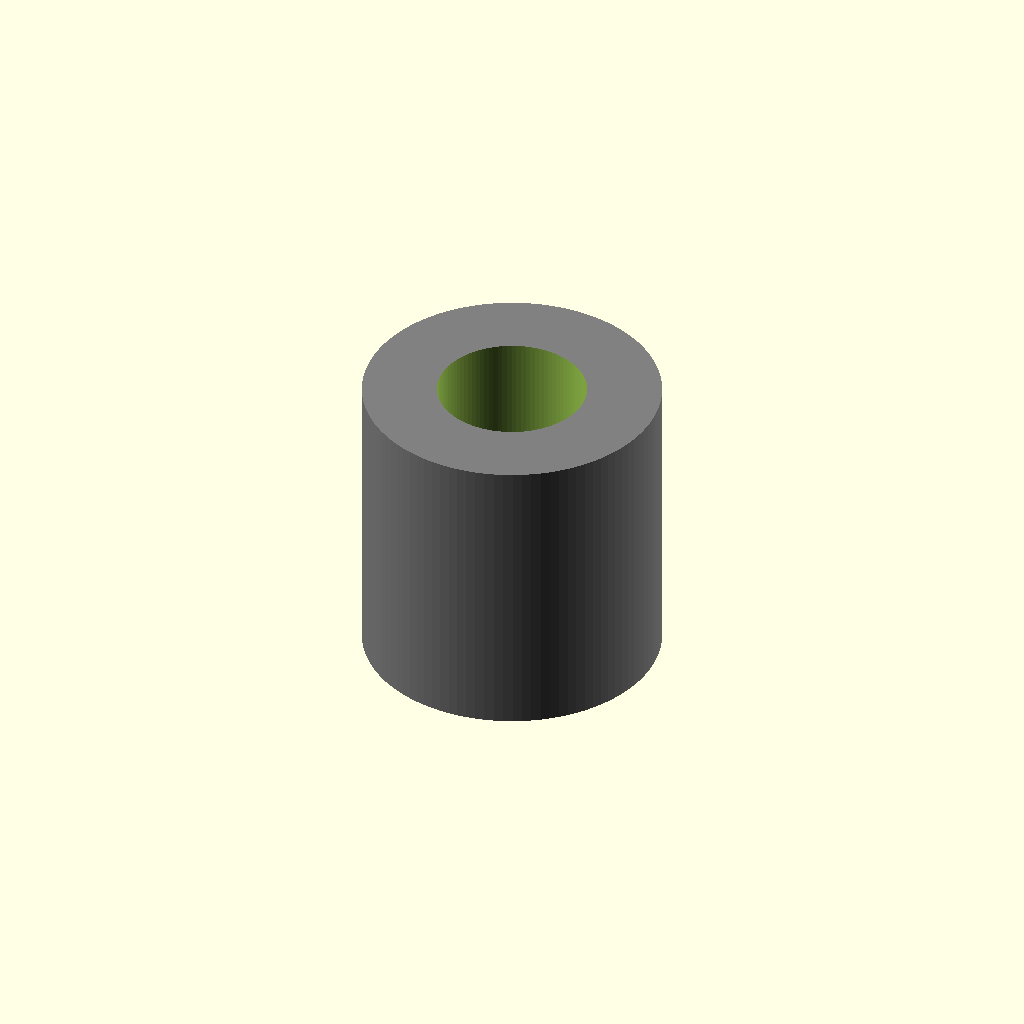
Cell 1: rendered with the file's own defaults.
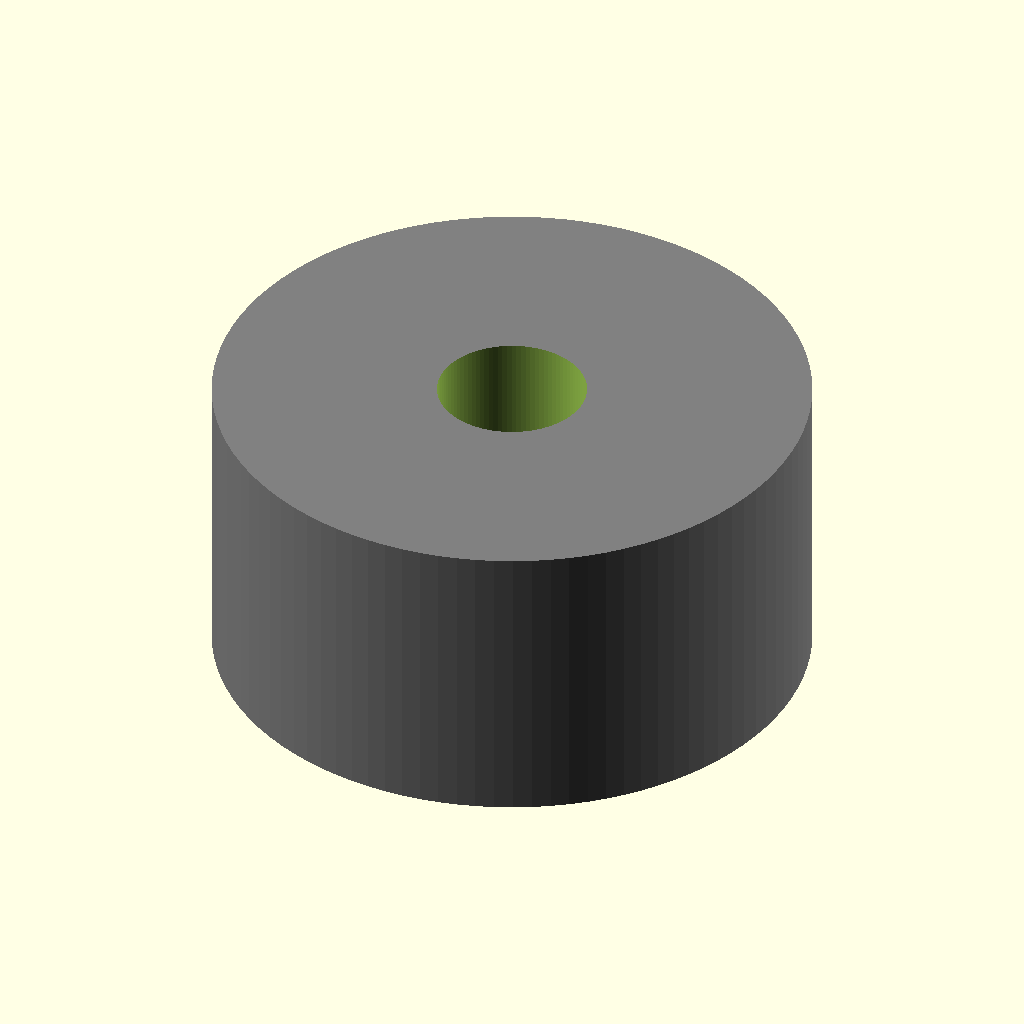
Cell 2: the same model with Rayon = 40.
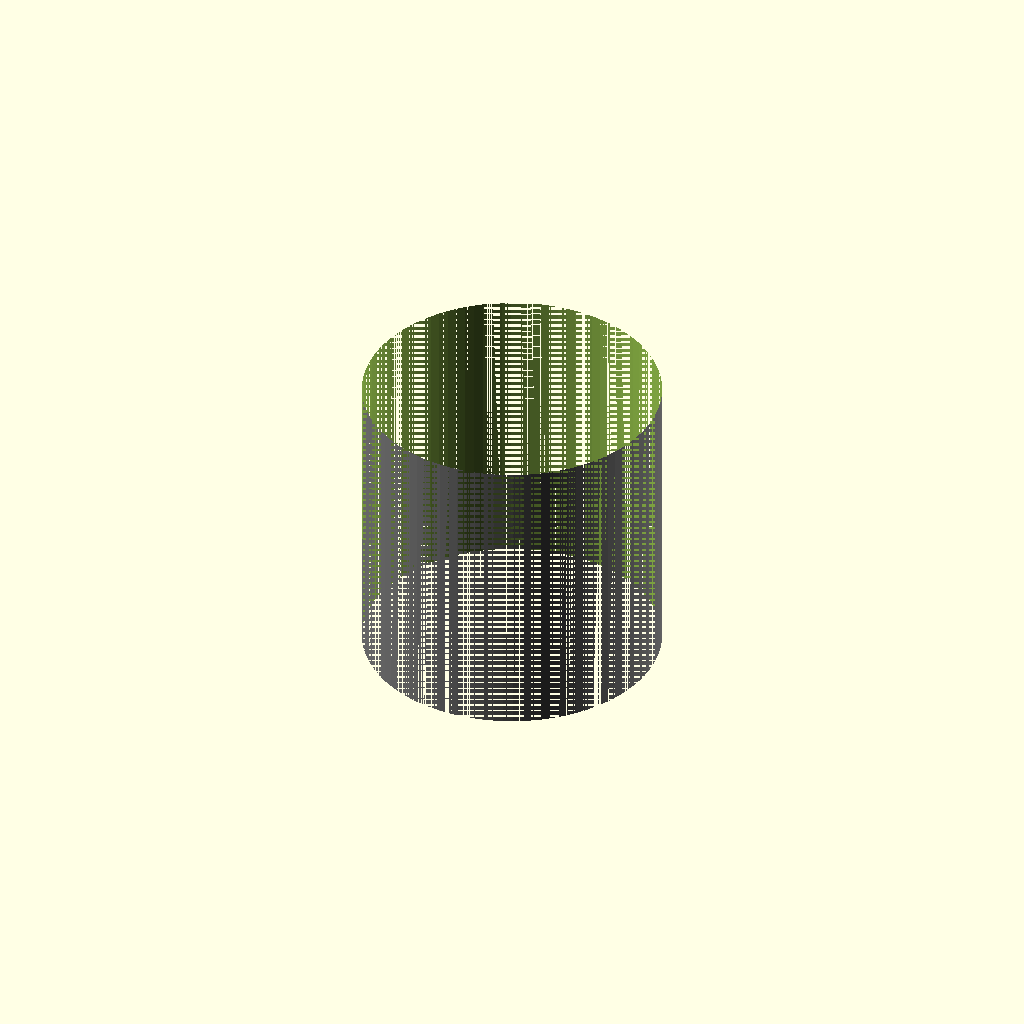
Cell 3: the same model with RayonInt = 20.
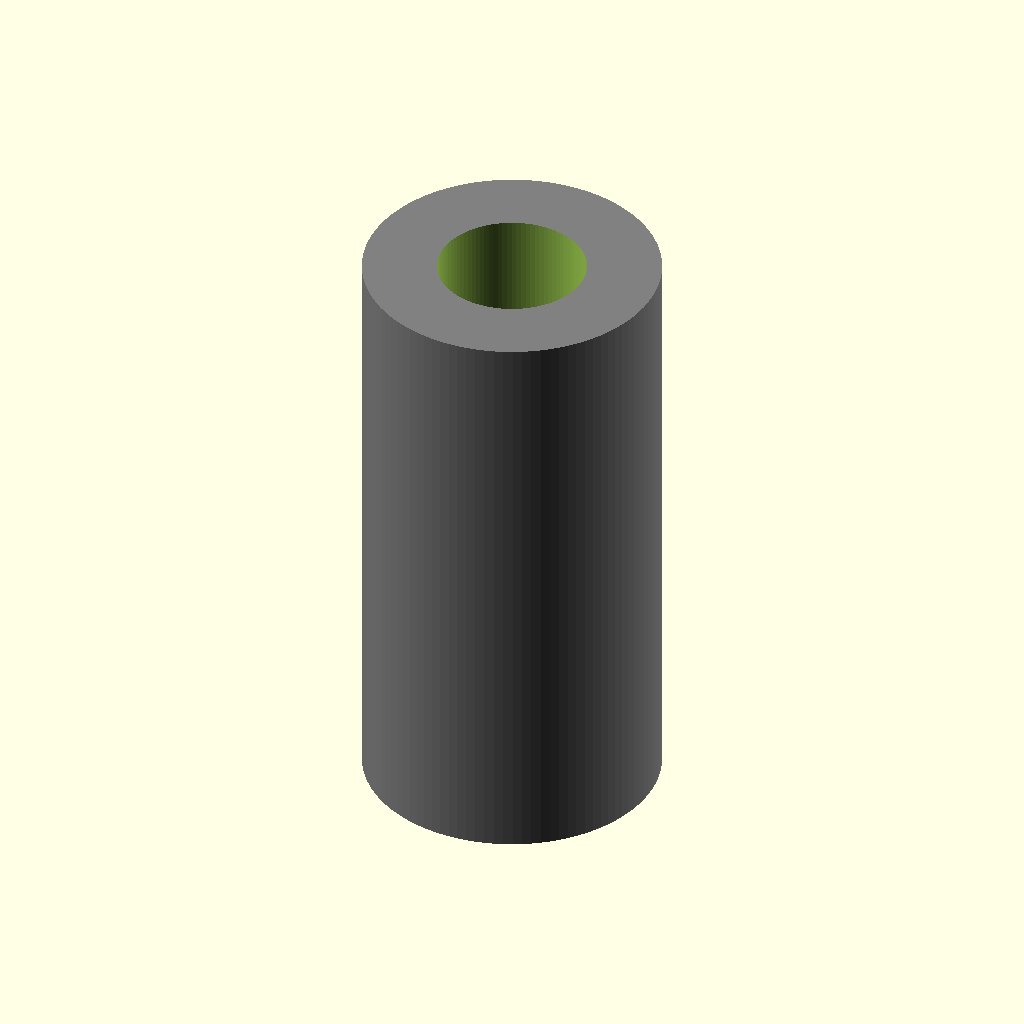
Cell 4: Hauteur = 80 (everything else at default).
One fixed orthographic camera (rotation 55°, 0°, 25°; colour scheme Cornfield) for every cell.
OpenSCAD source file basic/Anneau.scad:
// Anneau
$fn=100;
Rayon = 20;
RayonInt = 10;
Hauteur = 40;

difference() {
    {
        color("gray") 
        cylinder(h=Hauteur,r=Rayon, center = true );
    }
    cylinder(h=Hauteur+2,r=RayonInt, center = true);
}
Customizer parameters (derived from the source; name, type, default, range or options):
Rayon: number, default 20
RayonInt: number, default 10
Hauteur: number, default 40
